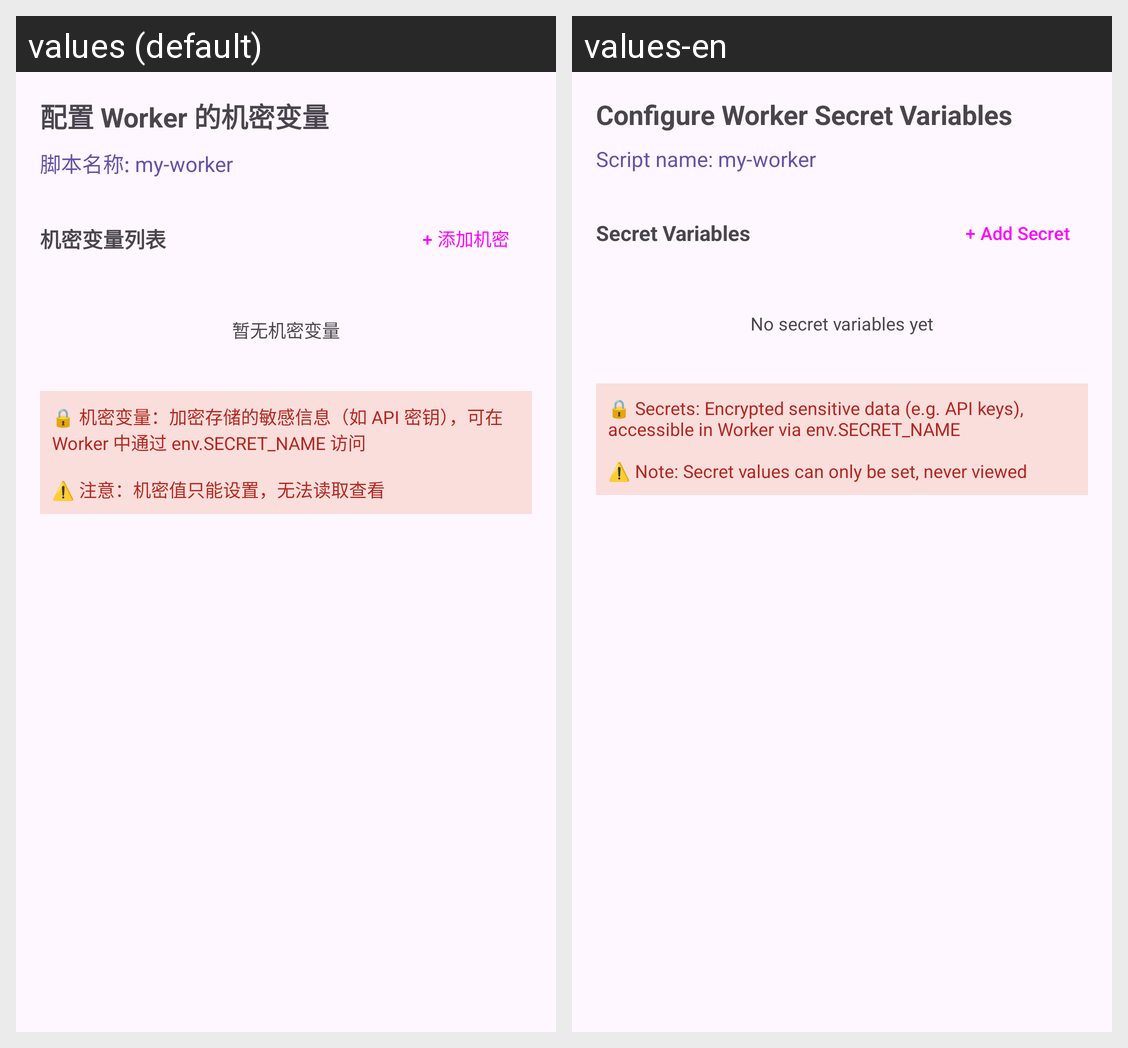

Locale-by-locale string values for the Android screen shown in this grid:
Android screen res/layout/dialog_script_secrets.xml rendered under 2 locales, left to right: values (default), values-en. Device: Nexus 5 (rendered at 1080×1920; each locale shown at half size, 540×960, under a caption strip naming it); theme AppTheme.
Strings drawn on this screen, with the default value and each locale's value (text and hints the layout hard-codes, and strings that could not be matched under every locale, appear in the picture but are not listed):

xml_dialog_script_secrets
  values: 配置 Worker 的机密变量
  values-en: Configure Worker Secret Variables

binding_script_name_preview
  values: 脚本名称: my-worker
  values-en: Script name: my-worker

xml_dialog_script_secrets_2
  values: 机密变量列表
  values-en: Secret Variables

pages_add_secret
  values: + 添加机密
  values-en: + Add Secret

xml_dialog_script_secrets_3
  values: 暂无机密变量
  values-en: No secret variables yet

xml_dialog_script_secrets_4
  values: 🔒 机密变量：加密存储的敏感信息（如 API 密钥），可在 Worker 中通过 env.SECRET_NAME 访问
      
      ⚠️ 注意：机密值只能设置，无法读取查看
  values-en: 🔒 Secrets: Encrypted sensitive data (e.g. API keys), accessible in Worker via env.SECRET_NAME
      
      ⚠️ Note: Secret values can only be set, never viewed
